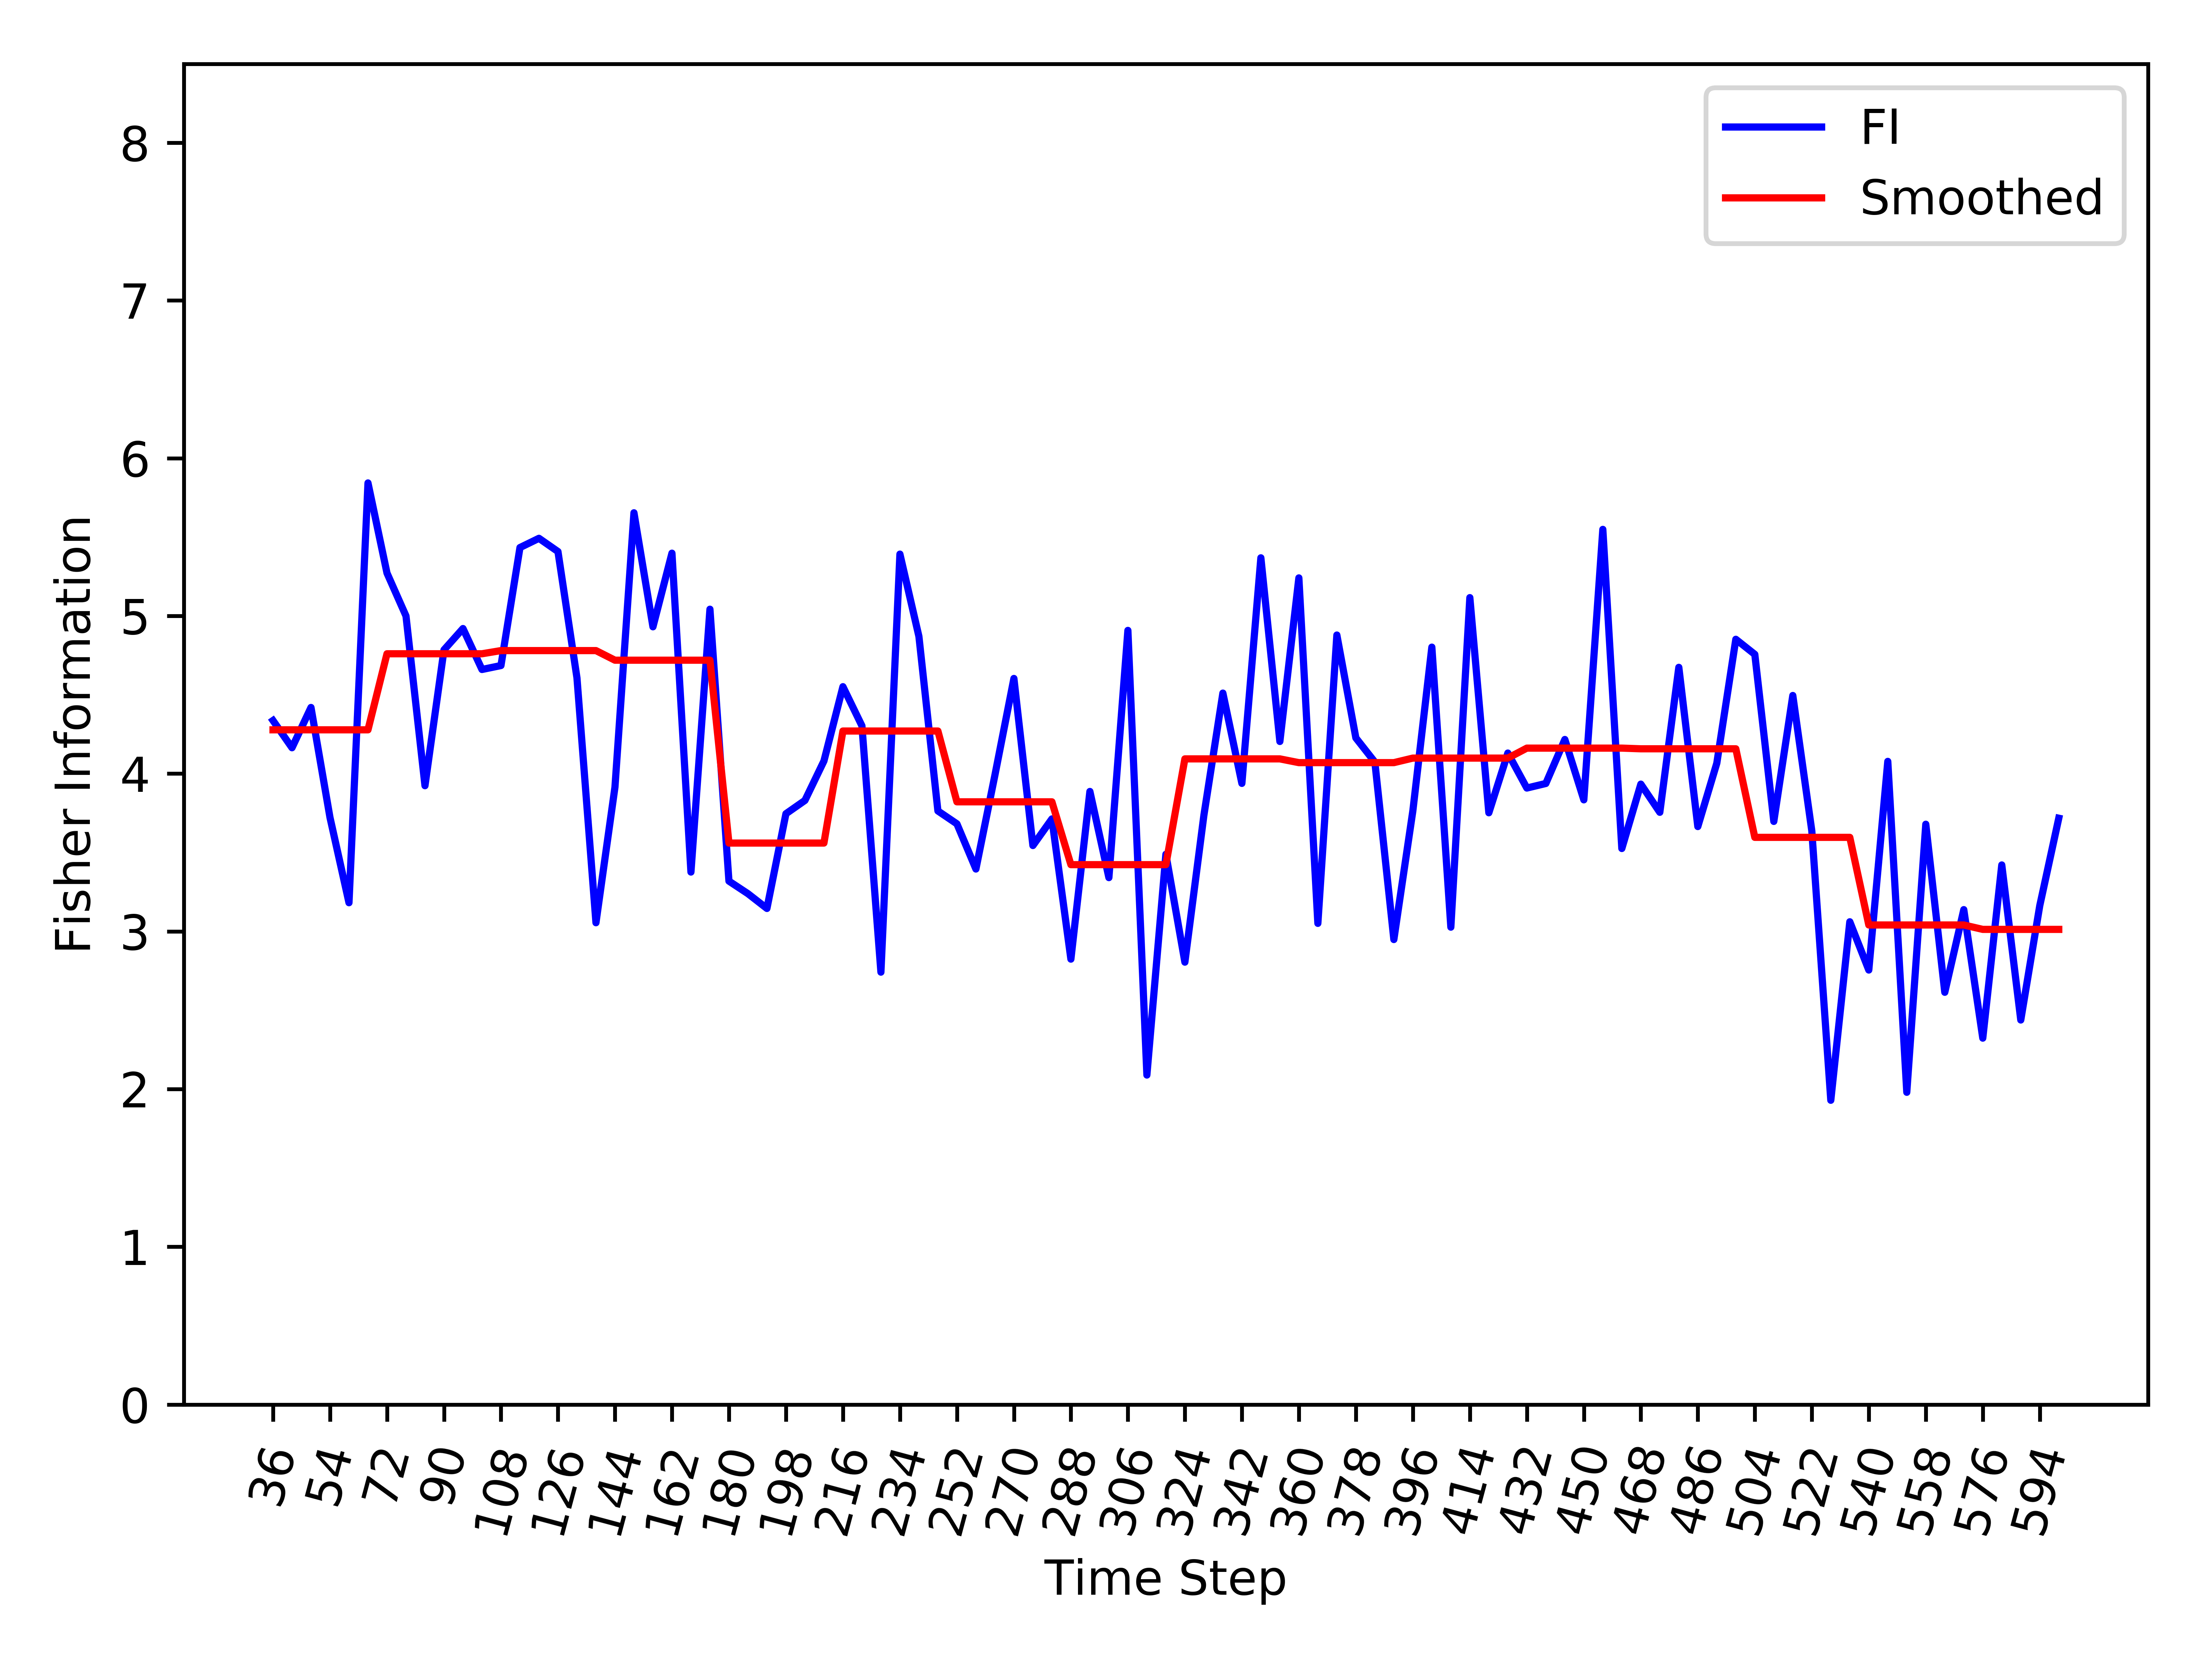

The file beside this chart, header and first rows:
, Time_Step, FI, Smooth_FI
0, 36, 4.337, 4.278
1, 42, 4.164, 4.278
2, 48, 4.42, 4.278
3, 54, 3.722, 4.278
4, 60, 3.182, 4.278
5, 66, 5.843, 4.278
6, 72, 5.272, 4.76
7, 78, 5, 4.76
8, 84, 3.924, 4.76
9, 90, 4.785, 4.76
10, 96, 4.92, 4.76
11, 102, 4.661, 4.76
12, 108, 4.686, 4.78
13, 114, 5.434, 4.78
14, 120, 5.492, 4.78
15, 126, 5.408, 4.78
16, 132, 4.608, 4.78
17, 138, 3.055, 4.78
18, 144, 3.915, 4.719
19, 150, 5.654, 4.719
20, 156, 4.931, 4.719
21, 162, 5.398, 4.719
22, 168, 3.376, 4.719
23, 174, 5.043, 4.719
24, 180, 3.319, 3.56
25, 186, 3.239, 3.56
26, 192, 3.145, 3.56
27, 198, 3.746, 3.56
28, 204, 3.83, 3.56
29, 210, 4.08, 3.56
30, 216, 4.552, 4.27
31, 222, 4.303, 4.27
32, 228, 2.742, 4.27
33, 234, 5.392, 4.27
34, 240, 4.87, 4.27
35, 246, 3.764, 4.27
36, 252, 3.682, 3.822
37, 258, 3.395, 3.822
38, 264, 3.991, 3.822
39, 270, 4.604, 3.822
40, 276, 3.544, 3.822
41, 282, 3.713, 3.822
42, 288, 2.824, 3.423
43, 294, 3.887, 3.423
44, 300, 3.341, 3.423
45, 306, 4.908, 3.423
46, 312, 2.089, 3.423
47, 318, 3.489, 3.423
48, 324, 2.805, 4.094
49, 330, 3.736, 4.094
50, 336, 4.511, 4.094
51, 342, 3.938, 4.094
52, 348, 5.369, 4.094
53, 354, 4.204, 4.094
54, 360, 5.241, 4.07
55, 366, 3.051, 4.07
56, 372, 4.879, 4.07
57, 378, 4.227, 4.07
58, 384, 4.073, 4.07
59, 390, 2.948, 4.07
... 35 more rows
